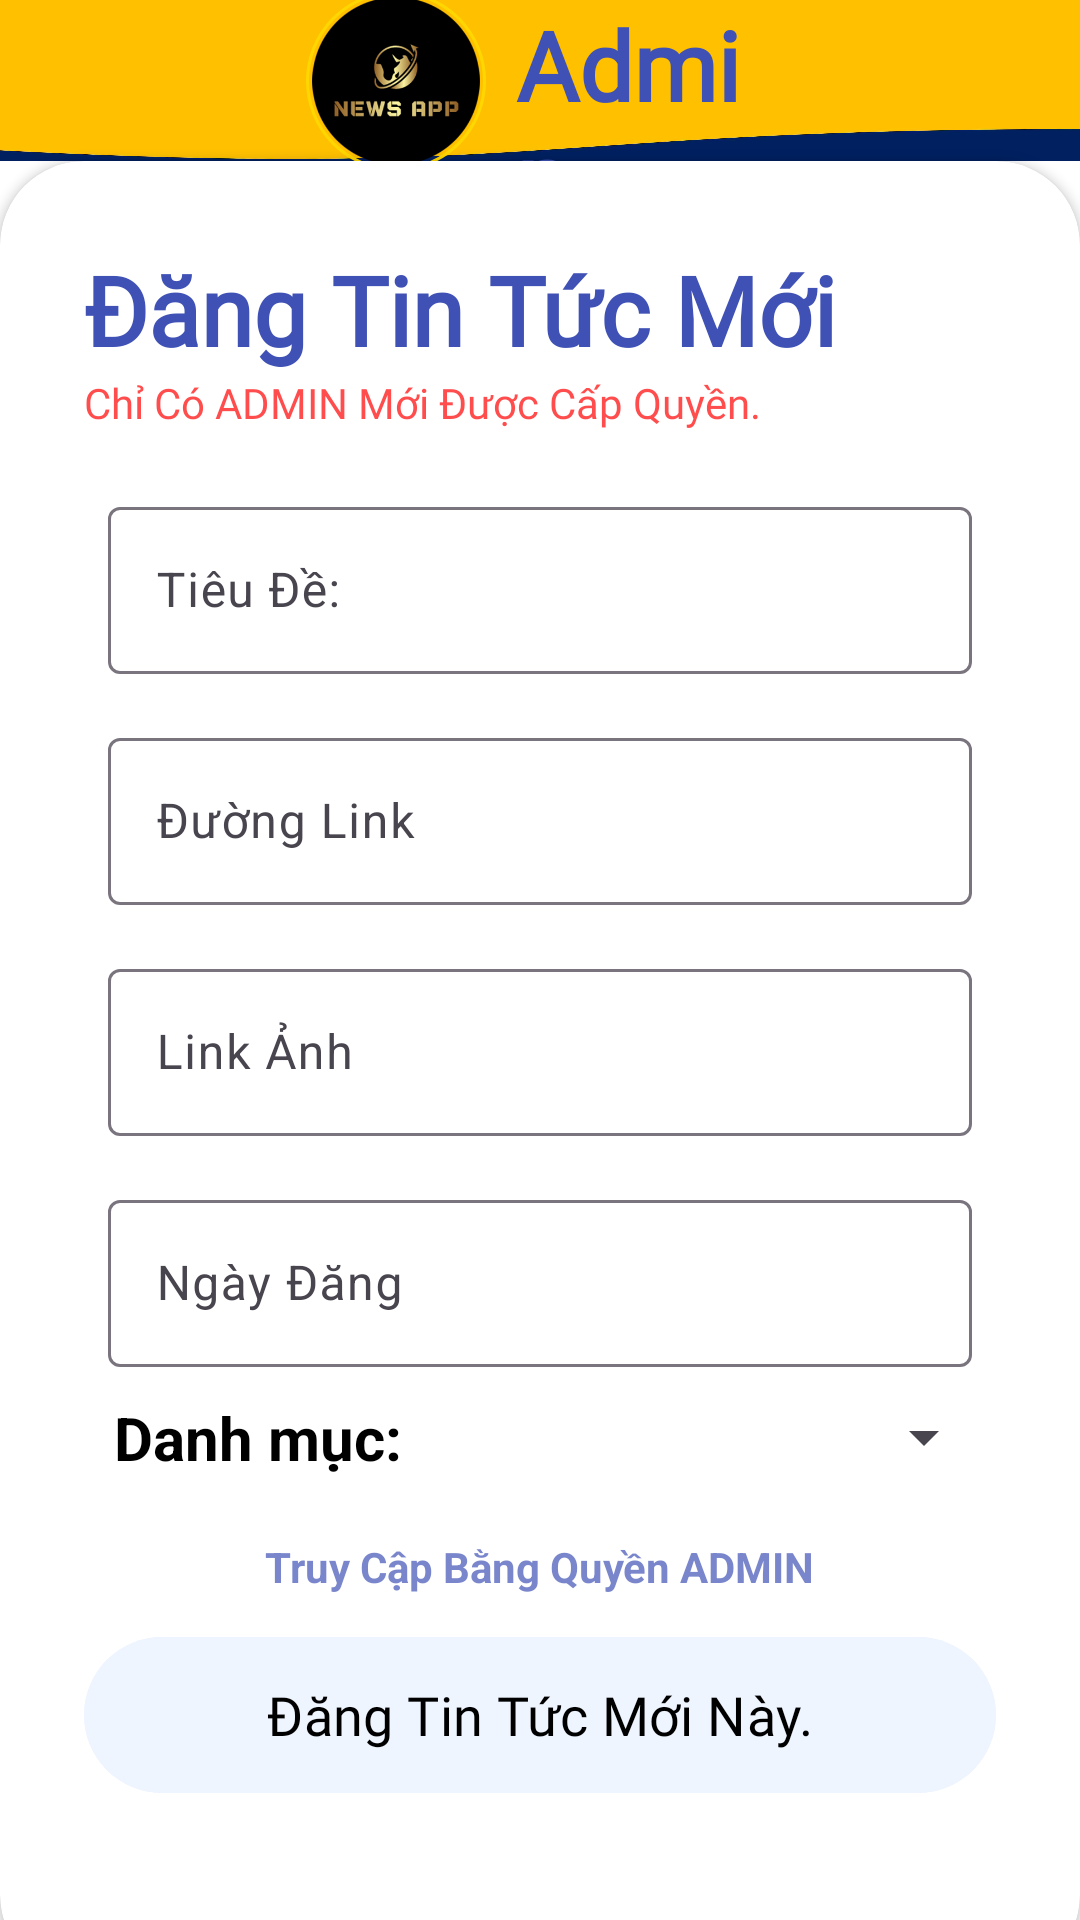

Layout XML and referenced resources for this Android screen:
<!-- AndroidManifest.xml: application theme Theme.Newsapp -->
<!-- res/layout/fragment_post_newsletter.xml -->
<?xml version="1.0" encoding="utf-8"?>
<RelativeLayout xmlns:android="http://schemas.android.com/apk/res/android"
    xmlns:app="http://schemas.android.com/apk/res-auto"
    xmlns:tools="http://schemas.android.com/tools"
    android:id="@+id/fragment_container"
    android:layout_width="match_parent"
    android:layout_height="match_parent"
    tools:context=".ui.auth.login.LoginFragment">

    <RelativeLayout
        style="@style/SCREEN"
        android:layout_width="match_parent"
        android:layout_height="match_parent"/>

    <LinearLayout
        android:background="@drawable/bgadmin"
        android:layout_width="match_parent"
        android:layout_height="match_parent"
        android:layout_above="@id/card_view"
        android:gravity="center"
        android:orientation="horizontal">

        <ImageView
            android:id="@+id/back"
            android:layout_width="wrap_content"
            android:layout_height="wrap_content"
            android:layout_marginEnd="50dp"
            android:layout_marginBottom="40dp"
            android:src="@drawable/back" />

        <ImageView
            android:layout_width="60dp"
            android:layout_height="60dp"
            android:layout_marginStart="20dp"
            android:background="@drawable/custom_button"
            android:src="@drawable/logo_newsapp" />

        <TextView
            android:id="@+id/tvArticleTitle"
            style="@style/TextBlue"
            android:layout_width="wrap_content"
            android:layout_height="wrap_content"
            android:layout_marginStart="10dp"
            android:layout_marginEnd="100dp"
            android:fontFamily="@font/medium"
            android:text="Admin"
            android:textSize="32sp"
            android:textStyle="bold" />

    </LinearLayout>

    <androidx.cardview.widget.CardView
        android:id="@+id/card_view"
        style="@style/AuthBackground"
        android:layout_width="match_parent"
        android:layout_height="wrap_content"
        android:layout_alignParentBottom="true"
        android:layout_marginBottom="-20dp"
        app:cardCornerRadius="28dp">

        <LinearLayout
            android:layout_width="match_parent"
            android:layout_height="wrap_content"
            android:background="@drawable/lavender_border"
            android:orientation="vertical"
            android:padding="28dp">

            <TextView
                style="@style/TextBlue"
                android:layout_width="wrap_content"
                android:layout_height="wrap_content"
                android:fontFamily="@font/medium"
                android:text="Đăng Tin Tức Mới"
                android:textSize="32sp"
                android:textStyle="bold" />

            <TextView
                android:layout_width="wrap_content"
                android:layout_height="wrap_content"
                android:alpha="0.7"
                android:fontFamily="@font/medium"
                android:text="Chỉ Có ADMIN Mới Được Cấp Quyền."
                android:textColor="@color/red" />


            <com.google.android.material.textfield.TextInputLayout
                android:id="@+id/login_email"
                style="@style/Widget.Material3.TextInputLayout.OutlinedBox"
                android:layout_width="match_parent"
                android:layout_height="match_parent"
                android:layout_marginStart="8dp"
                android:layout_marginTop="20dp"
                android:layout_marginEnd="8dp"
                android:hint="Tiêu Đề: "
                app:startIconDrawable="@drawable/share">

                <com.google.android.material.textfield.TextInputEditText
                    android:id="@+id/txtTitle"
                    style="@style/TEXT"
                    android:layout_width="match_parent"
                    android:layout_height="wrap_content"
                    android:inputType="textEmailAddress"
                    android:textColorHint="@color/black" />
            </com.google.android.material.textfield.TextInputLayout>

            <com.google.android.material.textfield.TextInputLayout
                android:id="@+id/login_password"
                style="@style/Widget.Material3.TextInputLayout.OutlinedBox"
                android:layout_width="match_parent"
                android:layout_height="match_parent"
                android:layout_marginStart="8dp"
                android:layout_marginTop="16dp"
                android:layout_marginEnd="8dp"
                android:hint="Đường Link"
                app:startIconDrawable="@drawable/share">

                <com.google.android.material.textfield.TextInputEditText
                    android:id="@+id/txtLink"
                    style="@style/TEXT"
                    android:layout_width="match_parent"
                    android:layout_height="wrap_content"
                    android:inputType="textEmailAddress"
                    android:textColorHint="@color/black" />
            </com.google.android.material.textfield.TextInputLayout>

            <com.google.android.material.textfield.TextInputLayout
                style="@style/Widget.Material3.TextInputLayout.OutlinedBox"
                android:layout_width="match_parent"
                android:layout_height="match_parent"
                android:layout_marginStart="8dp"
                android:layout_marginTop="16dp"
                android:layout_marginEnd="8dp"
                android:hint="Link Ảnh"
                app:startIconDrawable="@drawable/share">

                <com.google.android.material.textfield.TextInputEditText
                    android:id="@+id/txtImage"
                    style="@style/TEXT"
                    android:layout_width="match_parent"
                    android:layout_height="wrap_content"
                    android:inputType="textEmailAddress"
                    android:textColorHint="@color/black" />
            </com.google.android.material.textfield.TextInputLayout>

            <com.google.android.material.textfield.TextInputLayout
                android:id="@+id/sigUp_password_confirm"
                style="@style/Widget.Material3.TextInputLayout.OutlinedBox"
                android:layout_width="match_parent"
                android:layout_height="match_parent"
                android:layout_marginStart="8dp"
                android:layout_marginTop="16dp"
                android:layout_marginEnd="8dp"
                android:hint="Ngày Đăng"
                app:startIconDrawable="@drawable/baseline_send_24">

                <com.google.android.material.textfield.TextInputEditText
                    android:id="@+id/txtDate"
                    style="@style/TEXT"
                    android:layout_width="match_parent"
                    android:layout_height="wrap_content"
                    android:inputType="textEmailAddress"
                    android:textColorHint="@color/black" />
            </com.google.android.material.textfield.TextInputLayout>

            <LinearLayout
                android:id="@+id/lnquyen"
                android:layout_width="match_parent"
                android:layout_height="wrap_content"
                android:layout_marginStart="10dp"
                android:layout_marginTop="10dp"
                android:orientation="horizontal"
                app:layout_constraintEnd_toEndOf="parent"
                app:layout_constraintStart_toStartOf="parent"
                app:layout_constraintTop_toBottomOf="@+id/ed_email_phanquyen">

                <TextView
                    style="@style/TEXT"
                    android:layout_width="wrap_content"
                    android:layout_height="wrap_content"
                    android:layout_gravity="center"
                    android:layout_weight="1"
                    android:text="Danh mục: "
                    android:textSize="20sp"
                    android:textStyle="bold" />

                <Spinner
                    android:id="@+id/txtCategory"
                    android:layout_width="wrap_content"
                    android:layout_height="match_parent"
                    android:layout_gravity="center"
                    android:layout_marginStart="50dp"
                    android:layout_weight="1" />
            </LinearLayout>

            <TextView
                style="@style/TextBlue"
                android:layout_width="wrap_content"
                android:layout_height="wrap_content"
                android:layout_gravity="center"
                android:layout_marginTop="20dp"
                android:layout_marginBottom="10dp"
                android:alpha="0.7"
                android:text="Truy Cập Bằng Quyền ADMIN" />

            <LinearLayout
                android:layout_width="match_parent"
                android:layout_height="wrap_content"
                android:layout_marginBottom="30dp"
                android:gravity="center"
                android:orientation="horizontal">

                <com.google.android.material.button.MaterialButton
                    android:id="@+id/btnPostNews"
                    style="@style/TitleTextStyle"
                    android:layout_width="match_parent"
                    android:layout_height="60dp"
                    android:backgroundTint="@color/color2"
                    android:drawableLeft="@drawable/baseline_send_24"
                    android:fontFamily="@font/medium"
                    android:text="Đăng Tin Tức Mới Này."
                    android:textColor="@color/black"
                    android:textSize="18dp" />

            </LinearLayout>
        </LinearLayout>
    </androidx.cardview.widget.CardView>

</RelativeLayout>
<!-- resources referenced by this layout -->
<resources>
  <color name="black">#FF000000</color>
  <color name="color2">#EEF5FF</color>
  <color name="red">#FFFF0000</color>
  <!-- drawable back (drawable) -->
  <vector xmlns:android="http://schemas.android.com/apk/res/android"
      android:width="32dp"
      android:height="32dp"
      android:viewportWidth="32"
      android:viewportHeight="32">
      <path
          android:pathData="M10,0L22,0A10,10 0,0 1,32 10L32,22A10,10 0,0 1,22 32L10,32A10,10 0,0 1,0 22L0,10A10,10 0,0 1,10 0z"
          android:fillColor="#F5F5F5"
          android:fillAlpha="0.5"/>
      <path
          android:pathData="M11,16.5L18.5,9L19.55,10.05L13.1,16.5L19.55,22.95L18.5,24L11,16.5Z"
          android:fillColor="#E91E63"/>
  </vector>
  <!-- drawable bgadmin: jpeg bitmap (drawable, 7242 bytes) -->
  <!-- drawable custom_button (drawable) -->
  <?xml version="1.0" encoding="utf-8"?>
  <shape xmlns:android="http://schemas.android.com/apk/res/android">
  
      <stroke android:color="@color/gold"
          android:width="1dp"/>
      <corners android:radius="30dp"/>
  
  </shape>
  <!-- drawable logo_newsapp: png bitmap (drawable, 27919 bytes) -->
  <style name="AuthBackground">
          <item name="android:backgroundTint">@color/white</item>
      </style>
  <style name="SCREEN">
          <item name="android:background">#FFF</item>
      </style>
  <style name="TEXT">
          <item name="android:textColor">#000</item>
      </style>
  <style name="TextBlue">
          <item name="android:textColor">#3F51B5</item>
          <item name="android:textSize">14sp</item>
          <item name="android:textStyle">bold</item>
      </style>
  <style name="TitleTextStyle">
          <item name="android:textSize">16sp</item>
          <item name="android:textColor">@color/titleTextColor</item>
          <item name="fontFamily">@font/newscycle_bold</item>
      </style>
  <style name="Theme.Newsapp" parent="Base.Theme.Newsapp" />
  <color name="gold">#FFD700</color>
  <color name="white">#FFFFFFFF</color>
  <color name="titleTextColor">#FF000000</color>
  <style name="Base.Theme.Newsapp" parent="Theme.Material3.DayNight.NoActionBar">
          
          
      </style>
</resources>
